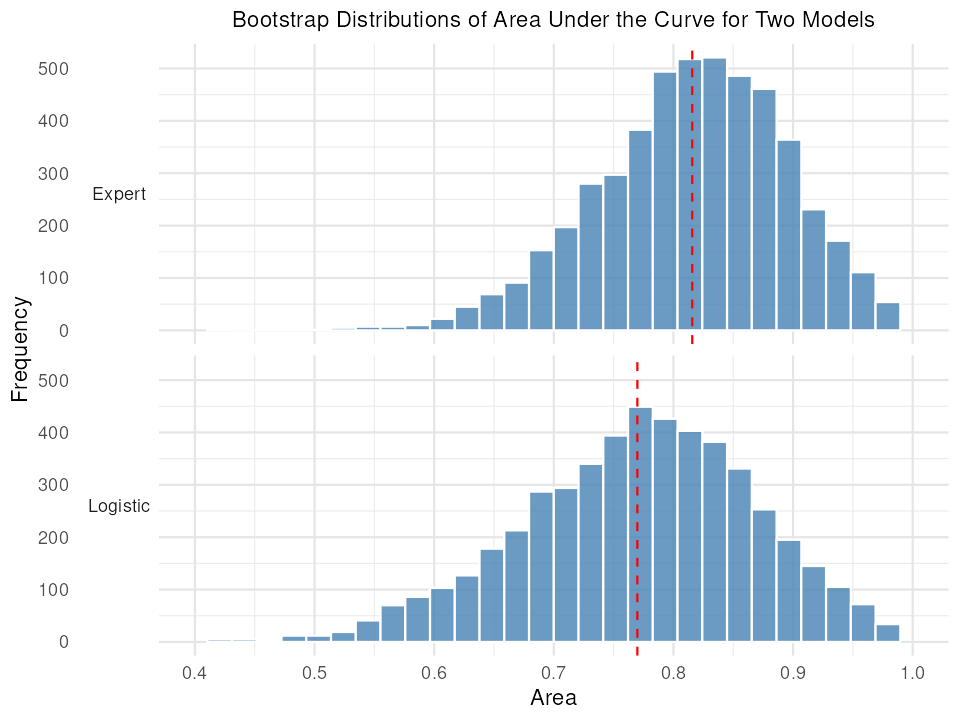

The table this chart was drawn from, first rows:
count, x, xmin, xmax, density, ncount, ndensity, flipped_aes, PANEL, group, y, ymin, ymax, colour, fill, linewidth, linetype, alpha, width
0, 0.4, , 0.4103, 0, 0, 0, FALSE, 1, -1, 0, 0, 0, white, steelblue, 0.5, 1, 0.8, 0.9
1, 0.4207, 0.4103, 0.431, 0.009667, 0.001919, 0.001919, FALSE, 1, -1, 1, 0, 1, white, steelblue, 0.5, 1, 0.8, 0.9
0, 0.4414, 0.431, 0.4517, 0, 0, 0, FALSE, 1, -1, 0, 0, 0, white, steelblue, 0.5, 1, 0.8, 0.9
2, 0.4621, 0.4517, 0.4724, 0.01933, 0.003839, 0.003839, FALSE, 1, -1, 2, 0, 2, white, steelblue, 0.5, 1, 0.8, 0.9
1, 0.4828, 0.4724, 0.4931, 0.009667, 0.001919, 0.001919, FALSE, 1, -1, 1, 0, 1, white, steelblue, 0.5, 1, 0.8, 0.9
1, 0.5034, 0.4931, 0.5138, 0.009667, 0.001919, 0.001919, FALSE, 1, -1, 1, 0, 1, white, steelblue, 0.5, 1, 0.8, 0.9
5, 0.5241, 0.5138, 0.5345, 0.04833, 0.009597, 0.009597, FALSE, 1, -1, 5, 0, 5, white, steelblue, 0.5, 1, 0.8, 0.9
7, 0.5448, 0.5345, 0.5552, 0.06767, 0.01344, 0.01344, FALSE, 1, -1, 7, 0, 7, white, steelblue, 0.5, 1, 0.8, 0.9
7, 0.5655, 0.5552, 0.5759, 0.06767, 0.01344, 0.01344, FALSE, 1, -1, 7, 0, 7, white, steelblue, 0.5, 1, 0.8, 0.9
10, 0.5862, 0.5759, 0.5966, 0.09667, 0.01919, 0.01919, FALSE, 1, -1, 10, 0, 10, white, steelblue, 0.5, 1, 0.8, 0.9
22, 0.6069, 0.5966, 0.6172, 0.2127, 0.04223, 0.04223, FALSE, 1, -1, 22, 0, 22, white, steelblue, 0.5, 1, 0.8, 0.9
45, 0.6276, 0.6172, 0.6379, 0.435, 0.08637, 0.08637, FALSE, 1, -1, 45, 0, 45, white, steelblue, 0.5, 1, 0.8, 0.9
69, 0.6483, 0.6379, 0.6586, 0.667, 0.1324, 0.1324, FALSE, 1, -1, 69, 0, 69, white, steelblue, 0.5, 1, 0.8, 0.9
91, 0.669, 0.6586, 0.6793, 0.8797, 0.1747, 0.1747, FALSE, 1, -1, 91, 0, 91, white, steelblue, 0.5, 1, 0.8, 0.9
153, 0.6897, 0.6793, 0.7, 1.479, 0.2937, 0.2937, FALSE, 1, -1, 153, 0, 153, white, steelblue, 0.5, 1, 0.8, 0.9
197, 0.7103, 0.7, 0.7207, 1.904, 0.3781, 0.3781, FALSE, 1, -1, 197, 0, 197, white, steelblue, 0.5, 1, 0.8, 0.9
280, 0.731, 0.7207, 0.7414, 2.707, 0.5374, 0.5374, FALSE, 1, -1, 280, 0, 280, white, steelblue, 0.5, 1, 0.8, 0.9
297, 0.7517, 0.7414, 0.7621, 2.871, 0.5701, 0.5701, FALSE, 1, -1, 297, 0, 297, white, steelblue, 0.5, 1, 0.8, 0.9
383, 0.7724, 0.7621, 0.7828, 3.702, 0.7351, 0.7351, FALSE, 1, -1, 383, 0, 383, white, steelblue, 0.5, 1, 0.8, 0.9
494, 0.7931, 0.7828, 0.8034, 4.775, 0.9482, 0.9482, FALSE, 1, -1, 494, 0, 494, white, steelblue, 0.5, 1, 0.8, 0.9
518, 0.8138, 0.8034, 0.8241, 5.007, 0.9942, 0.9942, FALSE, 1, -1, 518, 0, 518, white, steelblue, 0.5, 1, 0.8, 0.9
521, 0.8345, 0.8241, 0.8448, 5.036, 1, 1, FALSE, 1, -1, 521, 0, 521, white, steelblue, 0.5, 1, 0.8, 0.9
486, 0.8552, 0.8448, 0.8655, 4.698, 0.9328, 0.9328, FALSE, 1, -1, 486, 0, 486, white, steelblue, 0.5, 1, 0.8, 0.9
461, 0.8759, 0.8655, 0.8862, 4.456, 0.8848, 0.8848, FALSE, 1, -1, 461, 0, 461, white, steelblue, 0.5, 1, 0.8, 0.9
364, 0.8966, 0.8862, 0.9069, 3.519, 0.6987, 0.6987, FALSE, 1, -1, 364, 0, 364, white, steelblue, 0.5, 1, 0.8, 0.9
231, 0.9172, 0.9069, 0.9276, 2.233, 0.4434, 0.4434, FALSE, 1, -1, 231, 0, 231, white, steelblue, 0.5, 1, 0.8, 0.9
171, 0.9379, 0.9276, 0.9483, 1.653, 0.3282, 0.3282, FALSE, 1, -1, 171, 0, 171, white, steelblue, 0.5, 1, 0.8, 0.9
111, 0.9586, 0.9483, 0.969, 1.073, 0.2131, 0.2131, FALSE, 1, -1, 111, 0, 111, white, steelblue, 0.5, 1, 0.8, 0.9
54, 0.9793, 0.969, 0.9897, 0.522, 0.1036, 0.1036, FALSE, 1, -1, 54, 0, 54, white, steelblue, 0.5, 1, 0.8, 0.9
18, 1, 0.9897, , 0.174, 0.03455, 0.03455, FALSE, 1, -1, 18, 0, 18, white, steelblue, 0.5, 1, 0.8, 0.9
1, 0.4, , 0.4103, 0.009676, 0.002227, 0.002227, FALSE, 2, -1, 1, 0, 1, white, steelblue, 0.5, 1, 0.8, 0.9
5, 0.4207, 0.4103, 0.431, 0.04838, 0.01114, 0.01114, FALSE, 2, -1, 5, 0, 5, white, steelblue, 0.5, 1, 0.8, 0.9
5, 0.4414, 0.431, 0.4517, 0.04838, 0.01114, 0.01114, FALSE, 2, -1, 5, 0, 5, white, steelblue, 0.5, 1, 0.8, 0.9
2, 0.4621, 0.4517, 0.4724, 0.01935, 0.004454, 0.004454, FALSE, 2, -1, 2, 0, 2, white, steelblue, 0.5, 1, 0.8, 0.9
12, 0.4828, 0.4724, 0.4931, 0.1161, 0.02673, 0.02673, FALSE, 2, -1, 12, 0, 12, white, steelblue, 0.5, 1, 0.8, 0.9
12, 0.5034, 0.4931, 0.5138, 0.1161, 0.02673, 0.02673, FALSE, 2, -1, 12, 0, 12, white, steelblue, 0.5, 1, 0.8, 0.9
19, 0.5241, 0.5138, 0.5345, 0.1839, 0.04232, 0.04232, FALSE, 2, -1, 19, 0, 19, white, steelblue, 0.5, 1, 0.8, 0.9
41, 0.5448, 0.5345, 0.5552, 0.3967, 0.09131, 0.09131, FALSE, 2, -1, 41, 0, 41, white, steelblue, 0.5, 1, 0.8, 0.9
70, 0.5655, 0.5552, 0.5759, 0.6773, 0.1559, 0.1559, FALSE, 2, -1, 70, 0, 70, white, steelblue, 0.5, 1, 0.8, 0.9
86, 0.5862, 0.5759, 0.5966, 0.8322, 0.1915, 0.1915, FALSE, 2, -1, 86, 0, 86, white, steelblue, 0.5, 1, 0.8, 0.9
103, 0.6069, 0.5966, 0.6172, 0.9967, 0.2294, 0.2294, FALSE, 2, -1, 103, 0, 103, white, steelblue, 0.5, 1, 0.8, 0.9
127, 0.6276, 0.6172, 0.6379, 1.229, 0.2829, 0.2829, FALSE, 2, -1, 127, 0, 127, white, steelblue, 0.5, 1, 0.8, 0.9
178, 0.6483, 0.6379, 0.6586, 1.722, 0.3964, 0.3964, FALSE, 2, -1, 178, 0, 178, white, steelblue, 0.5, 1, 0.8, 0.9
213, 0.669, 0.6586, 0.6793, 2.061, 0.4744, 0.4744, FALSE, 2, -1, 213, 0, 213, white, steelblue, 0.5, 1, 0.8, 0.9
287, 0.6897, 0.6793, 0.7, 2.777, 0.6392, 0.6392, FALSE, 2, -1, 287, 0, 287, white, steelblue, 0.5, 1, 0.8, 0.9
294, 0.7103, 0.7, 0.7207, 2.845, 0.6548, 0.6548, FALSE, 2, -1, 294, 0, 294, white, steelblue, 0.5, 1, 0.8, 0.9
340, 0.731, 0.7207, 0.7414, 3.29, 0.7572, 0.7572, FALSE, 2, -1, 340, 0, 340, white, steelblue, 0.5, 1, 0.8, 0.9
394, 0.7517, 0.7414, 0.7621, 3.812, 0.8775, 0.8775, FALSE, 2, -1, 394, 0, 394, white, steelblue, 0.5, 1, 0.8, 0.9
449, 0.7724, 0.7621, 0.7828, 4.345, 1, 1, FALSE, 2, -1, 449, 0, 449, white, steelblue, 0.5, 1, 0.8, 0.9
426, 0.7931, 0.7828, 0.8034, 4.122, 0.9488, 0.9488, FALSE, 2, -1, 426, 0, 426, white, steelblue, 0.5, 1, 0.8, 0.9
403, 0.8138, 0.8034, 0.8241, 3.9, 0.8976, 0.8976, FALSE, 2, -1, 403, 0, 403, white, steelblue, 0.5, 1, 0.8, 0.9
382, 0.8345, 0.8241, 0.8448, 3.696, 0.8508, 0.8508, FALSE, 2, -1, 382, 0, 382, white, steelblue, 0.5, 1, 0.8, 0.9
331, 0.8552, 0.8448, 0.8655, 3.203, 0.7372, 0.7372, FALSE, 2, -1, 331, 0, 331, white, steelblue, 0.5, 1, 0.8, 0.9
253, 0.8759, 0.8655, 0.8862, 2.448, 0.5635, 0.5635, FALSE, 2, -1, 253, 0, 253, white, steelblue, 0.5, 1, 0.8, 0.9
195, 0.8966, 0.8862, 0.9069, 1.887, 0.4343, 0.4343, FALSE, 2, -1, 195, 0, 195, white, steelblue, 0.5, 1, 0.8, 0.9
145, 0.9172, 0.9069, 0.9276, 1.403, 0.3229, 0.3229, FALSE, 2, -1, 145, 0, 145, white, steelblue, 0.5, 1, 0.8, 0.9
105, 0.9379, 0.9276, 0.9483, 1.016, 0.2339, 0.2339, FALSE, 2, -1, 105, 0, 105, white, steelblue, 0.5, 1, 0.8, 0.9
72, 0.9586, 0.9483, 0.969, 0.6967, 0.1604, 0.1604, FALSE, 2, -1, 72, 0, 72, white, steelblue, 0.5, 1, 0.8, 0.9
34, 0.9793, 0.969, 0.9897, 0.329, 0.07572, 0.07572, FALSE, 2, -1, 34, 0, 34, white, steelblue, 0.5, 1, 0.8, 0.9
11, 1, 0.9897, , 0.1064, 0.0245, 0.0245, FALSE, 2, -1, 11, 0, 11, white, steelblue, 0.5, 1, 0.8, 0.9
